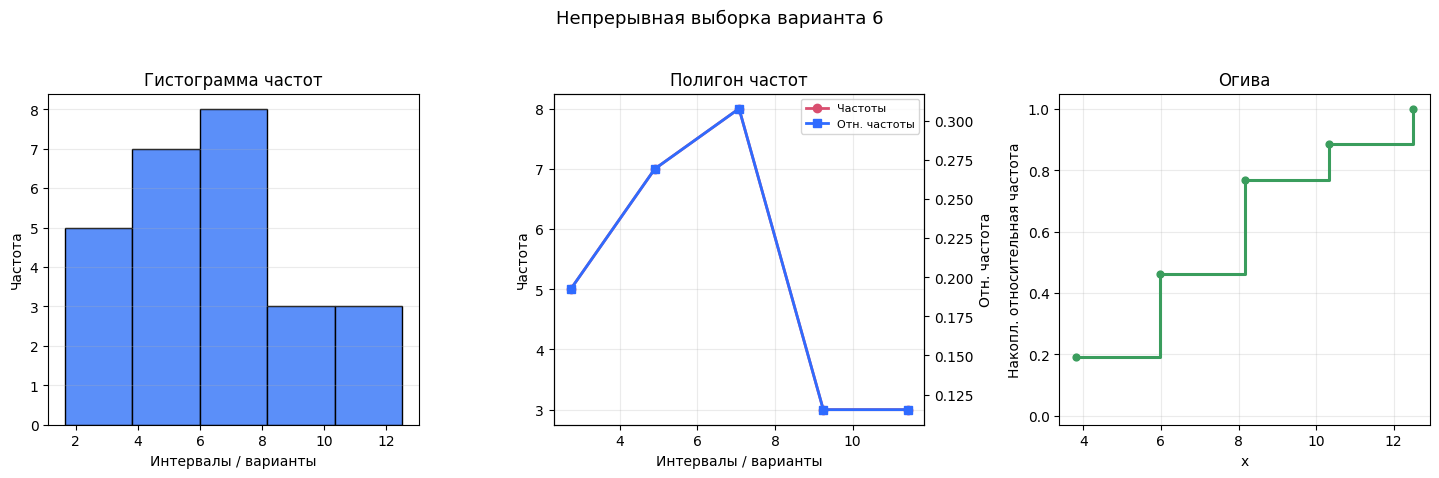

This chart was generated by the following Python code: (Note: this script raises an exception after producing the figure.)
import math
import numpy as np
import matplotlib

matplotlib.use("Agg")
import matplotlib.pyplot as plt

plt.rcParams.update({
    "font.family": "DejaVu Sans",
    "axes.unicode_minus": False,
})

def interval_series(sample, bins=None):
    arr = np.asarray(sample, dtype=float)
    if bins is None:
        bins = max(1, int(round(math.sqrt(arr.size))))
    edges = np.linspace(arr.min(), arr.max(), bins + 1)
    counts, _ = np.histogram(arr, bins=edges)
    rel = counts / counts.sum()
    cum = np.cumsum(rel)
    mids = (edges[:-1] + edges[1:]) / 2
    return edges, mids, counts, rel, cum

def discrete_bins(sample):
    arr = np.asarray(sample)
    lo = int(arr.min())
    hi = int(arr.max())
    edges = np.arange(lo - 0.5, hi + 1.5, 1.0)
    counts, _ = np.histogram(arr, bins=edges)
    rel = counts / counts.sum()
    cum = np.cumsum(rel)
    mids = np.arange(lo, hi + 1)
    return edges, mids, counts, rel, cum

def plot_graphs(sample, title, discrete=False, filename="graph.png"):
    if discrete:
        edges, mids, counts, rel, cum = discrete_bins(sample)
    else:
        edges, mids, counts, rel, cum = interval_series(sample)
    width = np.diff(edges)

    fig, axes = plt.subplots(1, 3, figsize=(14.5, 4.6))
    axes[0].bar(mids, counts, width=width, color="#5B8FF9", edgecolor="black")
    axes[0].set_title("Гистограмма частот")
    axes[0].set_xlabel("Интервалы / варианты")
    axes[0].set_ylabel("Частота")
    axes[0].grid(axis="y", alpha=0.25)

    ax = axes[1]
    ax.plot(mids, counts, marker="o", color="#D94F70", linewidth=2.0, label="Частоты")
    ax2 = ax.twinx()
    ax2.plot(mids, rel, marker="s", color="#2F6BFF", linewidth=2.0, label="Отн. частоты")
    ax.set_title("Полигон частот")
    ax.set_xlabel("Интервалы / варианты")
    ax.set_ylabel("Частота")
    ax2.set_ylabel("Отн. частота")
    ax.grid(alpha=0.25)
    l1, lab1 = ax.get_legend_handles_labels()
    l2, lab2 = ax2.get_legend_handles_labels()
    ax2.legend(l1 + l2, lab1 + lab2, fontsize=8)

    axes[2].step(edges[1:], cum, where="post", color="#3A9D5D", linewidth=2.2)
    axes[2].scatter(edges[1:], cum, color="#3A9D5D", s=24, zorder=3)
    axes[2].set_title("Огива")
    axes[2].set_xlabel("x")
    axes[2].set_ylabel("Накопл. относительная частота")
    axes[2].set_ylim(-0.03, 1.05)
    axes[2].grid(alpha=0.25)

    fig.suptitle(title, y=1.03, fontsize=13)
    fig.tight_layout()
    fig.savefig(filename, bbox_inches="tight")
    plt.close(fig)

continuous = [6.52, 9.27, 7.91, 5.77, 8.02, 3.07, 2.22, 5.76, 11.6, 6.62, 7.07, 12.5, 1.65, 10.5, 3.67, 7.62, 4.94, 5.39, 3.64, 4.62, 8.88, 6.75, 5.77, 6.38, 10.3, 5.74]
discrete = [2, 3, 2, 1, 2, 2, 4, 0, 2, 4, 4, 0, 1, 5, 1, 1, 3, 2, 2, 1, 4, 2, 2, 0, 1, 2, 4, 2, 0, 2]

plot_graphs(continuous, "Непрерывная выборка варианта 6", filename="figures/lab2_continuous_graphs.png")
plot_graphs(discrete, "Дискретная выборка варианта 6", discrete=True, filename="figures/lab2_discrete_graphs.png")
